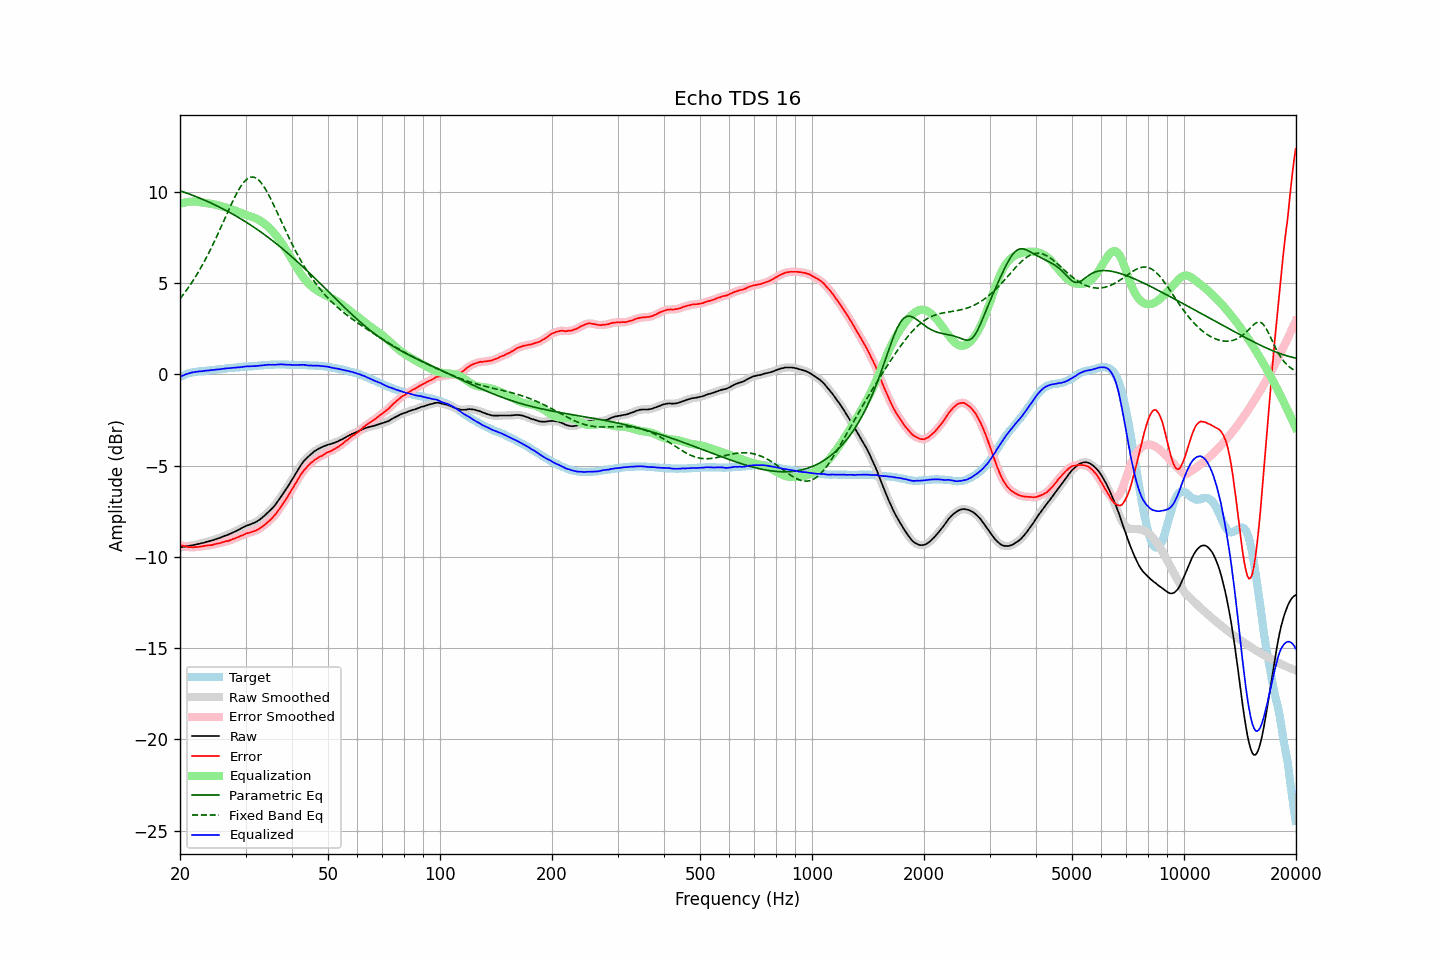

Data behind this chart, as committed beside it:
frequency, raw, error, smoothed, error_smoothed, equalization, parametric_eq, fixed_band_eq, equalized_raw, equalized_smoothed, target
20.00, -9.48, -9.35, -9.48, -9.35, 9.35, 10.06, 4.15, -0.13, -0.14, -0.13
20.20, -9.47, -9.38, -9.47, -9.37, 9.37, 10.03, 4.26, -0.10, -0.09, -0.09
20.40, -9.45, -9.40, -9.45, -9.40, 9.40, 10.00, 4.37, -0.05, -0.05, -0.05
20.61, -9.44, -9.42, -9.44, -9.42, 9.42, 9.97, 4.49, -0.02, -0.02, -0.03
20.81, -9.42, -9.44, -9.42, -9.44, 9.44, 9.94, 4.61, 0.02, 0.01, 0.02
21.02, -9.41, -9.47, -9.41, -9.46, 9.45, 9.91, 4.73, 0.04, 0.04, 0.06
21.23, -9.39, -9.47, -9.39, -9.47, 9.46, 9.88, 4.86, 0.07, 0.07, 0.08
21.44, -9.37, -9.47, -9.37, -9.47, 9.47, 9.84, 4.99, 0.10, 0.09, 0.10
21.66, -9.36, -9.48, -9.36, -9.47, 9.47, 9.81, 5.12, 0.11, 0.11, 0.11
21.87, -9.34, -9.47, -9.34, -9.47, 9.47, 9.78, 5.26, 0.13, 0.13, 0.13
22.09, -9.32, -9.47, -9.32, -9.46, 9.46, 9.74, 5.40, 0.14, 0.14, 0.15
22.31, -9.30, -9.46, -9.30, -9.46, 9.46, 9.71, 5.55, 0.15, 0.15, 0.16
22.54, -9.28, -9.45, -9.28, -9.45, 9.44, 9.67, 5.70, 0.16, 0.16, 0.17
22.76, -9.26, -9.44, -9.26, -9.43, 9.43, 9.63, 5.85, 0.17, 0.17, 0.18
22.99, -9.24, -9.42, -9.24, -9.42, 9.42, 9.60, 6.01, 0.18, 0.18, 0.18
23.22, -9.22, -9.41, -9.22, -9.40, 9.41, 9.56, 6.17, 0.19, 0.19, 0.19
23.45, -9.19, -9.39, -9.20, -9.39, 9.40, 9.52, 6.33, 0.20, 0.20, 0.20
23.69, -9.17, -9.38, -9.17, -9.38, 9.38, 9.48, 6.50, 0.21, 0.21, 0.21
23.92, -9.15, -9.37, -9.15, -9.37, 9.37, 9.44, 6.67, 0.22, 0.22, 0.22
24.16, -9.12, -9.36, -9.12, -9.36, 9.35, 9.40, 6.85, 0.23, 0.23, 0.24
24.40, -9.10, -9.36, -9.10, -9.34, 9.34, 9.36, 7.03, 0.24, 0.24, 0.26
24.65, -9.07, -9.32, -9.07, -9.32, 9.32, 9.32, 7.21, 0.25, 0.25, 0.25
24.89, -9.04, -9.30, -9.04, -9.30, 9.30, 9.28, 7.40, 0.26, 0.26, 0.26
25.14, -9.01, -9.28, -9.01, -9.28, 9.28, 9.24, 7.59, 0.27, 0.27, 0.27
25.39, -8.98, -9.26, -8.98, -9.26, 9.26, 9.19, 7.78, 0.28, 0.28, 0.28
25.65, -8.95, -9.25, -8.95, -9.24, 9.23, 9.15, 7.97, 0.28, 0.29, 0.30
25.91, -8.91, -9.21, -8.91, -9.21, 9.21, 9.11, 8.17, 0.30, 0.30, 0.30
26.16, -8.88, -9.19, -8.88, -9.18, 9.19, 9.06, 8.37, 0.31, 0.31, 0.31
26.43, -8.84, -9.16, -8.84, -9.16, 9.17, 9.01, 8.56, 0.32, 0.32, 0.32
26.69, -8.81, -9.14, -8.81, -9.14, 9.14, 8.97, 8.76, 0.33, 0.33, 0.33
26.96, -8.78, -9.13, -8.78, -9.12, 9.11, 8.92, 8.96, 0.33, 0.34, 0.34
27.23, -8.74, -9.10, -8.74, -9.09, 9.09, 8.87, 9.15, 0.34, 0.34, 0.36
27.50, -8.70, -9.06, -8.70, -9.06, 9.06, 8.82, 9.34, 0.35, 0.35, 0.36
27.77, -8.66, -9.02, -8.66, -9.02, 9.02, 8.77, 9.52, 0.36, 0.36, 0.36
28.05, -8.62, -9.00, -8.62, -8.99, 8.99, 8.72, 9.71, 0.37, 0.37, 0.38
28.33, -8.58, -8.96, -8.58, -8.96, 8.96, 8.67, 9.88, 0.37, 0.38, 0.38
28.62, -8.53, -8.92, -8.53, -8.92, 8.92, 8.62, 10.04, 0.39, 0.38, 0.39
28.90, -8.49, -8.89, -8.49, -8.88, 8.88, 8.57, 10.19, 0.39, 0.39, 0.40
29.19, -8.44, -8.84, -8.44, -8.84, 8.84, 8.52, 10.33, 0.40, 0.40, 0.40
29.48, -8.39, -8.82, -8.39, -8.81, 8.81, 8.46, 10.45, 0.42, 0.41, 0.43
29.78, -8.35, -8.77, -8.35, -8.77, 8.77, 8.41, 10.57, 0.42, 0.43, 0.42
30.08, -8.30, -8.73, -8.31, -8.73, 8.74, 8.35, 10.65, 0.44, 0.43, 0.43
30.38, -8.27, -8.70, -8.27, -8.70, 8.71, 8.30, 10.73, 0.44, 0.44, 0.43
30.68, -8.24, -8.69, -8.24, -8.68, 8.68, 8.24, 10.77, 0.44, 0.44, 0.45
30.99, -8.21, -8.66, -8.21, -8.65, 8.65, 8.18, 10.81, 0.44, 0.44, 0.45
31.30, -8.17, -8.62, -8.18, -8.63, 8.62, 8.13, 10.82, 0.45, 0.45, 0.45
31.61, -8.14, -8.60, -8.14, -8.59, 8.59, 8.07, 10.81, 0.45, 0.45, 0.46
31.93, -8.10, -8.57, -8.10, -8.56, 8.56, 8.01, 10.77, 0.45, 0.46, 0.47
32.24, -8.05, -8.52, -8.05, -8.52, 8.51, 7.95, 10.72, 0.46, 0.46, 0.47
32.57, -7.99, -8.48, -7.99, -8.47, 8.47, 7.88, 10.64, 0.48, 0.47, 0.48
32.89, -7.93, -8.42, -7.93, -8.42, 8.41, 7.82, 10.56, 0.48, 0.49, 0.49
33.22, -7.86, -8.36, -7.86, -8.36, 8.35, 7.76, 10.44, 0.49, 0.50, 0.50
33.55, -7.78, -8.29, -7.78, -8.29, 8.29, 7.70, 10.32, 0.51, 0.51, 0.51
33.89, -7.71, -8.23, -7.70, -8.22, 8.22, 7.63, 10.18, 0.51, 0.52, 0.52
34.23, -7.62, -8.14, -7.62, -8.14, 8.15, 7.57, 10.03, 0.53, 0.52, 0.52
34.57, -7.54, -8.07, -7.54, -8.07, 8.07, 7.50, 9.87, 0.53, 0.53, 0.53
34.92, -7.46, -7.99, -7.46, -7.99, 7.99, 7.43, 9.70, 0.53, 0.53, 0.53
35.27, -7.37, -7.91, -7.37, -7.90, 7.90, 7.37, 9.52, 0.53, 0.53, 0.54
35.62, -7.27, -7.81, -7.28, -7.81, 7.80, 7.30, 9.34, 0.53, 0.53, 0.54
35.97, -7.18, -7.71, -7.17, -7.71, 7.70, 7.23, 9.15, 0.52, 0.53, 0.54
... 635 more rows
